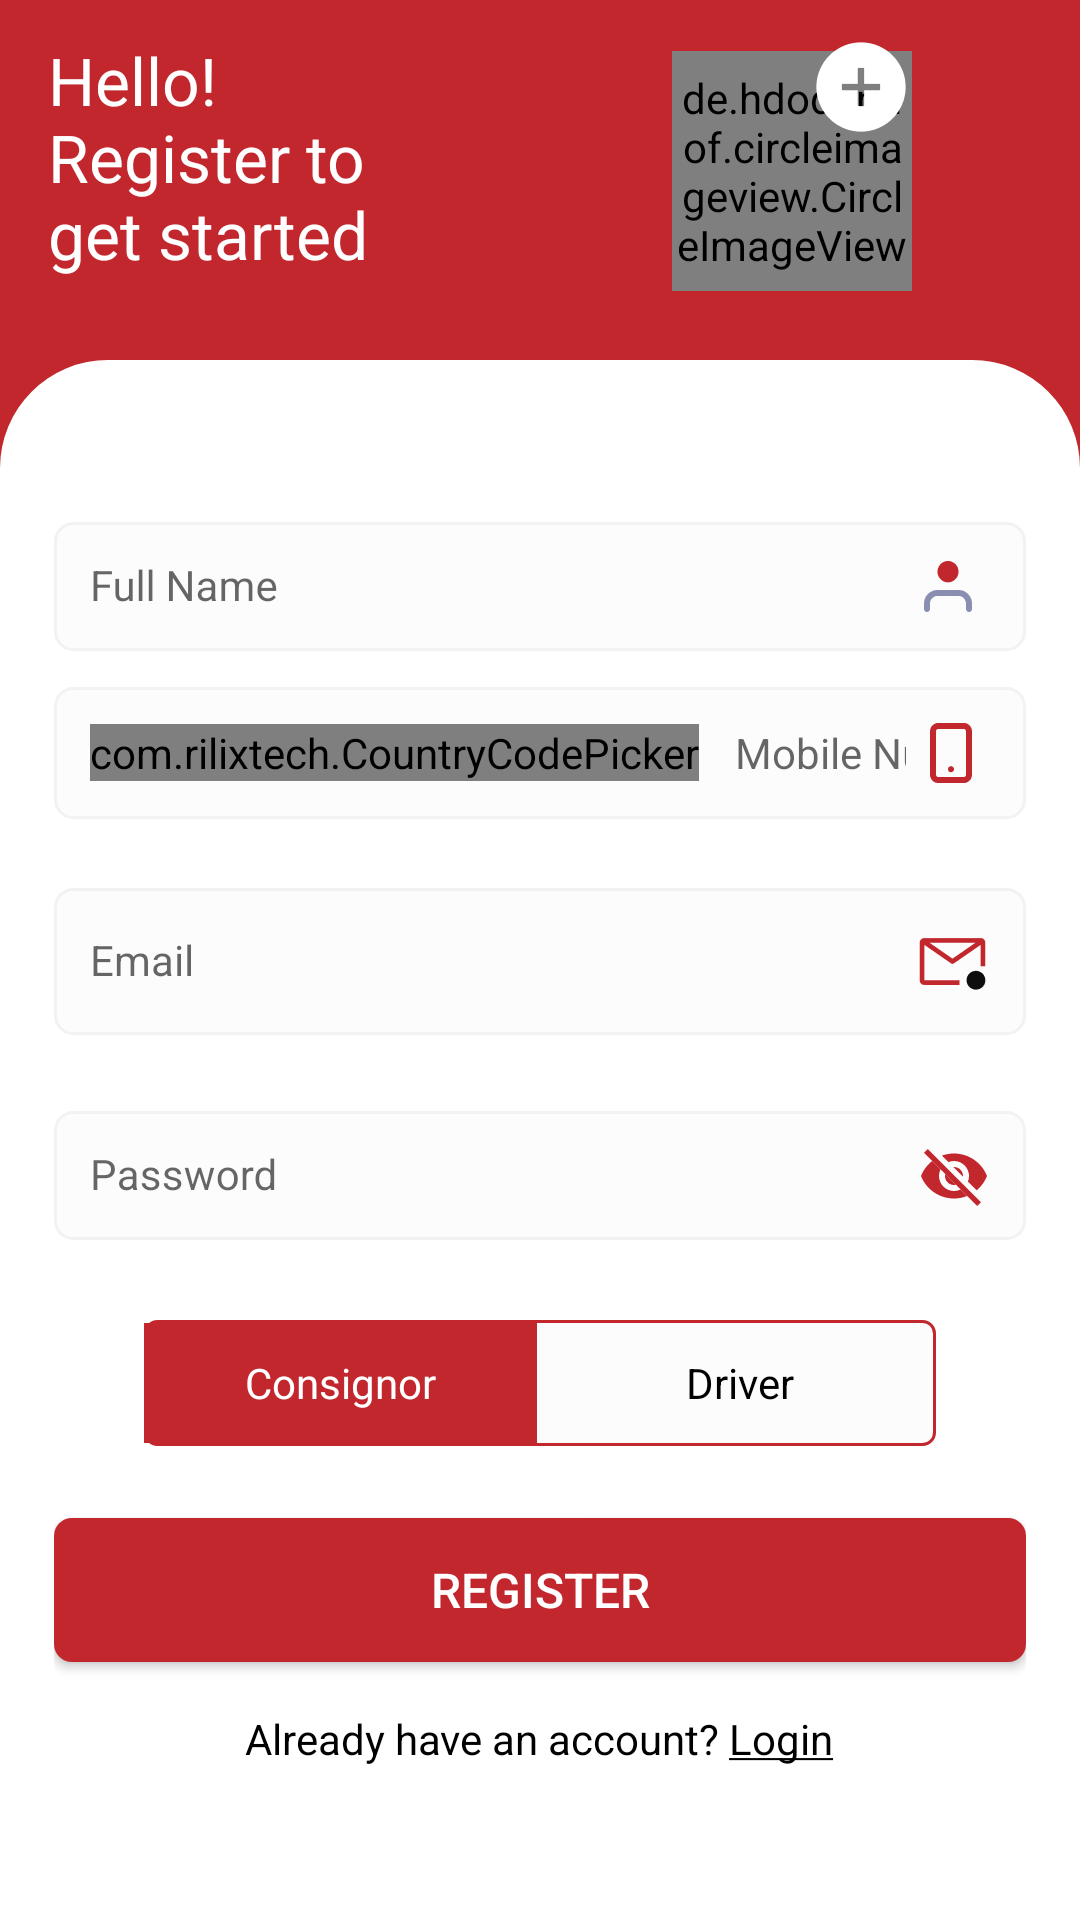

Here is an Android app screen rendered from its layout file. Give the layout XML and the strings, colors and styles it references.
<!-- AndroidManifest.xml: application theme Theme.MyApplication -->
<!-- res/layout/activity_sign_up.xml -->
<?xml version="1.0" encoding="utf-8"?>
<LinearLayout xmlns:android="http://schemas.android.com/apk/res/android"
    xmlns:app="http://schemas.android.com/apk/res-auto"
    xmlns:tools="http://schemas.android.com/tools"
    android:layout_width="match_parent"
    android:layout_height="match_parent"
    tools:context=".activities.SignUpActivity"
    android:background="@color/red_main"
    android:orientation="vertical"
    android:focusableInTouchMode="true"
    android:focusable="true">


    <LinearLayout
        android:layout_width="match_parent"
        android:layout_height="wrap_content"
        android:layout_marginTop="12dp"
        android:layout_marginStart="16dp"
        android:layout_marginEnd="56dp"
        android:orientation="horizontal">

        <TextView
            android:layout_width="wrap_content"
            android:layout_height="wrap_content"
            android:text="@string/register_to"
            android:textColor="@color/white"
            android:textSize="22sp" />

        

        <RelativeLayout
            android:layout_width="wrap_content"
            android:layout_height="90dp">

            <de.hdodenhof.circleimageview.CircleImageView
                android:id="@+id/imv_photo"
                android:layout_width="80dp"
                android:layout_height="80dp"
                android:layout_alignParentEnd="true"
                android:layout_centerInParent="true"
                android:layout_gravity="end"
                android:scaleType="centerCrop"
                android:src="@drawable/img_user" />

            <ImageView
                android:id="@+id/imv_add"
                android:layout_width="wrap_content"
                android:layout_height="wrap_content"
                android:layout_alignParentEnd="true"
                android:src="@drawable/ic_circle_add" />
        </RelativeLayout>

    </LinearLayout>

    <LinearLayout
        android:layout_width="match_parent"
        android:layout_height="match_parent"
        android:layout_marginTop="18dp"
        android:background="@drawable/white_round"
        android:orientation="vertical">

        <LinearLayout
            android:layout_width="match_parent"
            android:layout_height="match_parent"
            android:orientation="vertical"
            android:layout_marginStart="18dp"
            android:layout_marginEnd="18dp"
            android:gravity="center_vertical"
            tools:ignore="UselessParent">

            <com.google.android.material.textfield.TextInputLayout
                android:layout_width="match_parent"
                android:layout_height="wrap_content">

                <com.google.android.material.textfield.TextInputEditText
                    android:id="@+id/edt_name"
                    android:layout_width="match_parent"
                    android:layout_height="wrap_content"
                    android:paddingStart="12dp"
                    android:paddingTop="12dp"
                    android:paddingBottom="12dp"
                    android:paddingEnd="18dp"
                    android:hint="@string/full_name"
                    android:textColorHint="@color/black"
                    android:textSize="14sp"
                    android:textColor="@color/black"
                    android:drawablePadding="8dp"
                    android:drawableEnd="@drawable/ic_user"
                    android:background="@drawable/round_white"
                    android:singleLine="true"
                    android:inputType="textWebEmailAddress"/>

            </com.google.android.material.textfield.TextInputLayout>

            <LinearLayout
                 android:layout_width="match_parent"
                 android:layout_height="wrap_content"
                 android:layout_marginTop="12dp"
                 android:background="@drawable/round_white"
                 android:paddingStart="12dp">

                 <com.rilixtech.CountryCodePicker
                     android:id="@+id/ccp"
                     android:layout_width="wrap_content"
                     android:layout_height="wrap_content"
                     android:layout_gravity="center_vertical"
                     app:ccp_defaultNameCode="us"
                     app:ccp_hideNameCode="true"
                     app:ccp_textSize="14sp"/>

                 <EditText
                     android:id="@+id/edt_mobile"
                     android:layout_width="0dp"
                     android:layout_weight="1"
                     android:layout_height="wrap_content"
                     android:paddingStart="12dp"
                     android:paddingTop="12dp"
                     android:paddingBottom="12dp"
                     android:paddingEnd="18dp"
                     android:hint="@string/mobile_number"
                     android:textColor="@color/black"
                     android:textSize="14sp"
                     android:drawablePadding="8dp"
                     android:drawableEnd="@drawable/ic_mobile"

                     android:background="@null"
                     android:singleLine="true"
                     android:inputType="phone"/>

            </LinearLayout>

            <com.google.android.material.textfield.TextInputLayout
                android:layout_width="match_parent"
                android:layout_height="wrap_content"
                android:layout_marginTop="12dp">

                <com.google.android.material.textfield.TextInputEditText
                    android:id="@+id/edt_email"
                    android:layout_width="match_parent"
                    android:layout_height="wrap_content"

                    android:padding="12dp"
                    android:hint="@string/email"
                    android:textColorHint="@color/black"
                    android:textSize="14sp"
                    android:textColor="@color/black"
                    android:drawablePadding="8dp"
                    android:drawableEnd="@drawable/ic_email"
                    android:background="@drawable/round_white"
                    android:singleLine="true"
                    android:inputType="textWebEmailAddress"/>

            </com.google.android.material.textfield.TextInputLayout>

            <com.google.android.material.textfield.TextInputLayout
                android:layout_width="match_parent"
                android:layout_height="wrap_content"
                android:layout_marginTop="12dp"
                app:endIconDrawable="@drawable/customer_password_eye"
                app:endIconMode="password_toggle"
                app:endIconTint="@color/red_main">

                <com.google.android.material.textfield.TextInputEditText
                    android:id="@+id/edt_password"
                    android:layout_width="match_parent"
                    android:layout_height="wrap_content"

                    android:padding="12dp"
                    android:hint="@string/password"
                    android:textColorHint="@color/black"
                    android:textColor="@color/black"
                    android:textSize="14sp"
                    android:drawablePadding="8dp"
                    android:drawableEnd="@drawable/ic_password"
                    android:background="@drawable/round_white"
                    android:singleLine="true"
                    android:inputType="textWebPassword"/>

            </com.google.android.material.textfield.TextInputLayout>

            <RadioGroup
                android:id="@+id/toggle"
                android:checkedButton="@+id/toggle_consignor"
                android:layout_width="match_parent"
                android:layout_height="42dp"
                android:layout_marginStart="30dp"
                android:layout_marginEnd="30dp"
                android:layout_marginTop="24dp"
                android:background="@drawable/toggle_consignor"
                android:orientation="horizontal">

                <RadioButton
                    android:id="@+id/toggle_consignor"
                    android:layout_marginEnd="1dp"
                    android:layout_marginTop="1dp"
                    android:layout_marginBottom="1dp"
                    android:layout_width="0dp"
                    android:layout_height="match_parent"
                    android:layout_weight="1"
                    android:background="@drawable/toggle_bg"
                    android:button="@null"
                    android:gravity="center"
                    android:text="@string/consignor"
                    android:textColor="@drawable/control_switch_color_selector"
                    android:onClick="onRadioButtonClicked"/>

                <RadioButton
                    android:id="@+id/toggle_driver"
                    android:layout_marginTop="1dp"
                    android:layout_marginBottom="1dp"
                    android:layout_marginStart="1dp"
                    android:background="@drawable/toggle_bg"
                    android:layout_width="0dp"
                    android:layout_height="match_parent"
                    android:layout_weight="1"
                    android:button="@null"
                    android:gravity="center"
                    android:text="@string/driver"
                    android:textColor="@drawable/control_switch_color_selector"
                    android:onClick="onRadioButtonClicked"/>

            </RadioGroup>

            <Button
                android:id="@+id/btn_register"
                android:layout_width="match_parent"
                android:layout_height="wrap_content"
                android:layout_marginTop="24dp"
                android:text="@string/register"
                android:textColor="@color/white"
                android:textSize="16sp"
                android:background="@drawable/round_red"
                android:shadowColor="@color/grey"/>

            <TextView
                android:id="@+id/txv_login"
                android:layout_width="wrap_content"
                android:layout_height="wrap_content"
                android:layout_gravity="center_horizontal"
                android:layout_marginTop="8dp"
                android:padding="8dp"
                android:gravity="center"
                android:textColor="@color/black"
                android:text="@string/already_login"/>


        </LinearLayout>


    </LinearLayout>

</LinearLayout>
<!-- resources referenced by this layout -->
<resources>
  <color name="black">#FF000000</color>
  <color name="grey">#F2F2F2</color>
  <color name="red_main">#C1272D</color>
  <color name="white">#FFFFFFFF</color>
  <!-- drawable control_switch_color_selector (drawable) -->
  <?xml version="1.0" encoding="utf-8"?>
  <selector xmlns:android="http://schemas.android.com/apk/res/android">
      <item
          android:state_checked="true"
          android:color="@color/white"
          />
      <item
          android:color="@color/black"
          />
  </selector>
  <!-- drawable round_red (drawable) -->
  <?xml version="1.0" encoding="utf-8"?>
  <shape xmlns:android="http://schemas.android.com/apk/res/android">
  
      <solid android:color="@color/red_main"/>
      <corners android:radius="6dp"/>
  </shape>
  <!-- drawable round_white (drawable) -->
  <?xml version="1.0" encoding="utf-8"?>
  <shape xmlns:android="http://schemas.android.com/apk/res/android">
  
      <stroke android:color="@color/grey" android:width="1dp"/>
      <solid android:color="@color/grey_white"/>
      <corners android:radius="6dp"/>
  </shape>
  <!-- drawable toggle_bg (drawable) -->
  <?xml version="1.0" encoding="utf-8"?>
  <selector xmlns:android="http://schemas.android.com/apk/res/android">
      <item android:drawable="@color/red_main" android:state_checked="true" />
      <item android:drawable="@color/grey_white" android:state_pressed="true" />
      <item android:drawable="@color/transparent" />
  </selector>
  <!-- drawable toggle_consignor (drawable) -->
  <?xml version="1.0" encoding="utf-8"?>
  <shape xmlns:android="http://schemas.android.com/apk/res/android"
      android:shape="rectangle">
      <corners android:radius="4dp" />
      <solid android:color="@color/grey_white" />
      <stroke
          android:width="1dp"
          android:color="@color/red_main" />
  </shape>
  <!-- drawable white_round (drawable) -->
  <?xml version="1.0" encoding="utf-8"?>
  <shape xmlns:android="http://schemas.android.com/apk/res/android">
  
      <solid android:color="@color/white"/>
      <corners android:topLeftRadius="36dp" android:topRightRadius="36dp"/>
  </shape>
  <string name="already_login">Already have an account? <u>Login</u></string>
  <string name="consignor">Consignor</string>
  <string name="driver">Driver</string>
  <string name="email">Email</string>
  <string name="full_name">Full Name</string>
  <string name="mobile_number">Mobile Number</string>
  <string name="password">Password</string>
  <string name="register">Register</string>
  <string name="register_to">Hello! \nRegister to\nget started</string>
  <style name="Theme.MyApplication" parent="Theme.MaterialComponents.Light.NoActionBar.Bridge">
          
          <item name="colorPrimary">@color/red_main</item>
          <item name="colorPrimaryVariant">@color/red_main</item>
          <item name="colorOnPrimary">@color/white</item>
          
          <item name="colorSecondary">@color/red_main</item>
          <item name="colorSecondaryVariant">@color/red_main</item>
          <item name="colorOnSecondary">@color/black</item>
          
          <item name="android:statusBarColor" tools:targetApi="l">?attr/colorPrimaryVariant</item>
          
      </style>
  <color name="grey_white">#FCFCFC</color>
  <color name="transparent">#00000000</color>
</resources>
